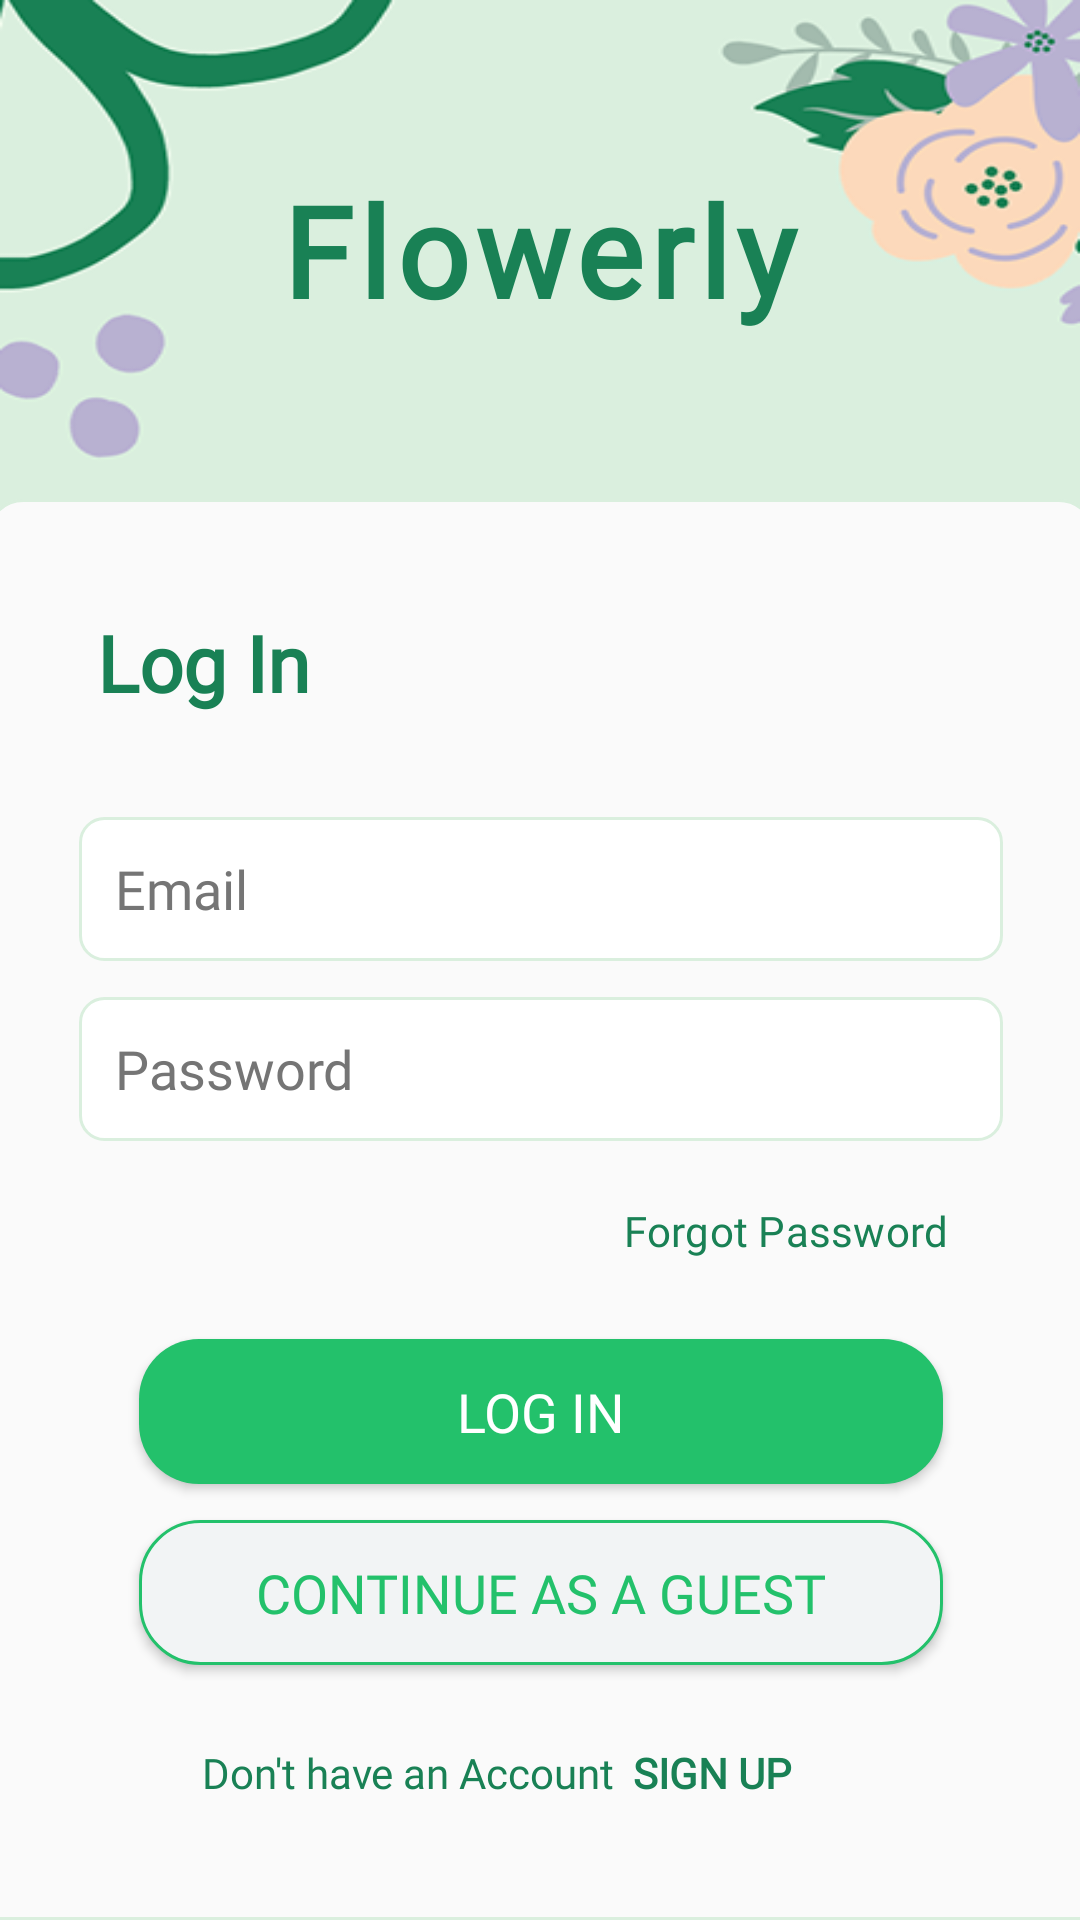

Layout XML and referenced resources for this Android screen:
<!-- AndroidManifest.xml: application theme Theme.FlowerlyShoppingApp -->
<!-- res/layout/fragment_log_in_page.xml -->
<?xml version="1.0" encoding="utf-8"?>
<FrameLayout xmlns:android="http://schemas.android.com/apk/res/android"
    xmlns:app="http://schemas.android.com/apk/res-auto"
    xmlns:tools="http://schemas.android.com/tools"
    android:layout_width="match_parent"
    android:layout_height="match_parent"
    android:background="@drawable/flower_shopping_app_bg"
    tools:context=".feature.auth.presentation.ui.LogInPageFragment">

    <androidx.constraintlayout.widget.ConstraintLayout
        android:layout_width="match_parent"
        android:layout_height="match_parent"
        app:layout_constraintEnd_toEndOf="parent"
        app:layout_constraintHorizontal_bias="0.5"
        app:layout_constraintStart_toStartOf="parent">

        <TextView
            android:id="@+id/app_name"
            android:layout_width="wrap_content"
            android:layout_height="wrap_content"
            android:fontFamily="@font/pacifico_regular"
            android:letterSpacing=".05"
            android:paddingVertical="12dp"
            android:text="@string/flowerly"
            android:textColor="@color/deep_teal_green"
            android:textFontWeight="600"
            android:textSize="42sp"
            app:layout_constraintBottom_toTopOf="@+id/linearLayout"
            app:layout_constraintEnd_toEndOf="parent"
            app:layout_constraintHorizontal_bias="0.5"
            app:layout_constraintStart_toStartOf="parent"
            app:layout_constraintTop_toTopOf="parent" />

        <LinearLayout
            android:id="@+id/linearLayout"
            android:layout_width="370dp"
            android:layout_height="wrap_content"
            android:layout_marginHorizontal="6dp"
            android:background="@drawable/auth_form_container"
            android:gravity="center"
            android:importantForAccessibility="no"
            android:orientation="vertical"
            android:padding="25dp"
            app:layout_constraintBottom_toBottomOf="parent"
            app:layout_constraintEnd_toEndOf="parent"
            app:layout_constraintStart_toStartOf="parent"
            tools:ignore="TextSizeCheck">

            <TextView
                android:layout_width="wrap_content"
                android:layout_height="wrap_content"
                android:layout_gravity="start"
                android:layout_marginBottom="16dp"
                android:fontFamily="@font/merriweather_variable_font"
                android:padding="12dp"
                android:text="@string/log_in"
                android:textColor="@color/deep_teal_green"
                android:textSize="26sp"
                android:textStyle="bold" />

            <EditText
                android:id="@+id/et_li_email"
                android:layout_width="match_parent"
                android:layout_height="48dp"
                android:layout_margin="6dp"
                android:autofillHints=""
                android:background="@drawable/auth_input_field"
                android:fontFamily="@font/merriweather_variable_font"
                android:hint="@string/email"
                android:inputType="textEmailAddress"
                android:padding="6dp"
                android:paddingStart="12dp"
                android:paddingEnd="1dp"
                android:textColor="@color/black"
                android:textColorHint="@color/gray"
                android:textSize="18sp" />

            <EditText
                android:id="@+id/et_li_password"
                android:layout_width="match_parent"
                android:layout_height="48dp"
                android:layout_margin="6dp"
                android:autofillHints=""
                android:background="@drawable/auth_input_field"
                android:fontFamily="@font/merriweather_variable_font"
                android:hint="@string/password"
                android:inputType="textPassword"
                android:padding="6dp"
                android:paddingStart="12dp"
                android:paddingEnd="1dp"
                android:textColor="@color/black"
                android:textColorHint="@color/gray"
                android:textSize="18sp" />

            <com.google.android.material.button.MaterialButton
                android:id="@+id/forgot_password"
                android:layout_width="wrap_content"
                android:layout_height="wrap_content"
                android:layout_gravity="end"
                android:backgroundTint="@android:color/transparent"
                android:fontFamily="@font/merriweather_variable_font"
                android:text="@string/forgot_password"
                android:textColor="@color/deep_teal_green"
                android:textFontWeight="400" />

            <Button
                android:id="@+id/log_in"
                android:layout_width="match_parent"
                android:layout_height="wrap_content"
                android:layout_marginHorizontal="26dp"
                android:layout_marginTop="12dp"
                android:background="@drawable/corner_btn_1"
                android:contentDescription="@string/log_in_your_account"
                android:fontFamily="@font/merriweather_variable_font"
                android:maxWidth="400dp"
                android:padding="12dp"
                android:text="@string/log_in"
                android:textColor="@color/white"
                android:textFontWeight="500"
                android:textSize="18sp"
                app:backgroundTint="@null"
                tools:ignore="VisualLintButtonSize,TextContrastCheck" />

            <Button
                android:id="@+id/li_as_guest"
                android:layout_width="match_parent"
                android:layout_height="wrap_content"
                android:layout_marginHorizontal="26dp"
                android:layout_marginTop="12dp"
                android:background="@drawable/corner_btn_2"
                android:fontFamily="@font/merriweather_variable_font"
                android:maxWidth="400dp"
                android:padding="12dp"
                android:text="@string/continue_as_a_guest"
                android:textColor="@color/emerald_green"
                android:textFontWeight="500"
                android:textSize="18sp"
                app:backgroundTint="@null"
                tools:ignore="VisualLintButtonSize,TextContrastCheck" />


            <LinearLayout
                android:layout_width="wrap_content"
                android:layout_height="wrap_content"
                android:layout_marginTop="12dp"
                android:orientation="horizontal">

                <TextView
                    android:layout_width="wrap_content"
                    android:layout_height="wrap_content"
                    android:fontFamily="@font/merriweather_variable_font"
                    android:text="@string/don_t_have_an_account"
                    android:textColor="@color/deep_teal_green"
                    android:textFontWeight="400" />

                <Button
                    android:id="@+id/go_to_sign_up"
                    android:layout_width="wrap_content"
                    android:layout_height="wrap_content"
                    android:background="@android:color/transparent"
                    android:fontFamily="@font/merriweather_variable_font"
                    android:paddingStart="6dp"
                    android:paddingEnd="1dp"
                    android:text="@string/sign_up"
                    android:textAlignment="textStart"
                    android:textColor="@color/deep_teal_green"
                    android:textFontWeight="800" />

            </LinearLayout>

        </LinearLayout>

    </androidx.constraintlayout.widget.ConstraintLayout>


</FrameLayout>
<!-- resources referenced by this layout -->
<resources>
  <color name="black">#FF000000</color>
  <color name="deep_teal_green">#198155</color>
  <color name="emerald_green">#23C16B</color>
  <color name="gray">#757575</color>
  <color name="white">#FFFFFFFF</color>
  <!-- drawable auth_form_container (drawable) -->
  <?xml version="1.0" encoding="utf-8"?>
  <shape xmlns:android="http://schemas.android.com/apk/res/android"
      android:shape="rectangle">
  
      <corners
          android:topLeftRadius="12dp"
          android:topRightRadius="12dp" />
  
      <stroke
          android:width="1dp"
          android:color="@color/mint_mist" />
  
      <solid android:color="@color/off_white" />
  
  </shape>
  <!-- drawable auth_input_field (drawable) -->
  <?xml version="1.0" encoding="utf-8"?>
  <shape xmlns:android="http://schemas.android.com/apk/res/android"
      android:shape="rectangle">
  
      <corners android:radius="8dp" />
      <stroke
          android:width="1dp"
          android:color="@color/mint_mist" />
      <solid android:color="@color/white" />
  
  </shape>
  <!-- drawable corner_btn_1 (drawable) -->
  <?xml version="1.0" encoding="utf-8"?>
  <shape xmlns:android="http://schemas.android.com/apk/res/android"
      android:shape="rectangle">
  
      <corners android:radius="20dp" />
      <solid android:color="@color/emerald_green" />
  
  </shape>
  <!-- drawable corner_btn_2 (drawable) -->
  <?xml version="1.0" encoding="utf-8"?>
  <shape xmlns:android="http://schemas.android.com/apk/res/android"
      android:shape="rectangle">
      <corners android:radius="20dp" />
      <solid android:color="@color/soft_gray" />
      <stroke
          android:width="1dp"
          android:color="@color/emerald_green" />
  </shape>
  <!-- drawable flower_shopping_app_bg: png bitmap (drawable, 83231 bytes) -->
  <string name="continue_as_a_guest">Continue as a Guest</string>
  <string name="don_t_have_an_account">Don\'t have an Account</string>
  <string name="email">Email</string>
  <string name="flowerly">Flowerly</string>
  <string name="forgot_password">Forgot Password</string>
  <string name="log_in">Log In</string>
  <string name="log_in_your_account">Log in your account</string>
  <string name="password">Password</string>
  <string name="sign_up">Sign Up</string>
  <style name="Theme.FlowerlyShoppingApp" parent="Base.Theme.FlowerlyShoppingApp" />
  <color name="mint_mist">#DAEFDE</color>
  <color name="off_white">#FAFAFA</color>
  <color name="soft_gray">#F2F4F5</color>
  <style name="Base.Theme.FlowerlyShoppingApp" parent="Theme.Material3.DayNight.NoActionBar">
          
          
      </style>
</resources>
